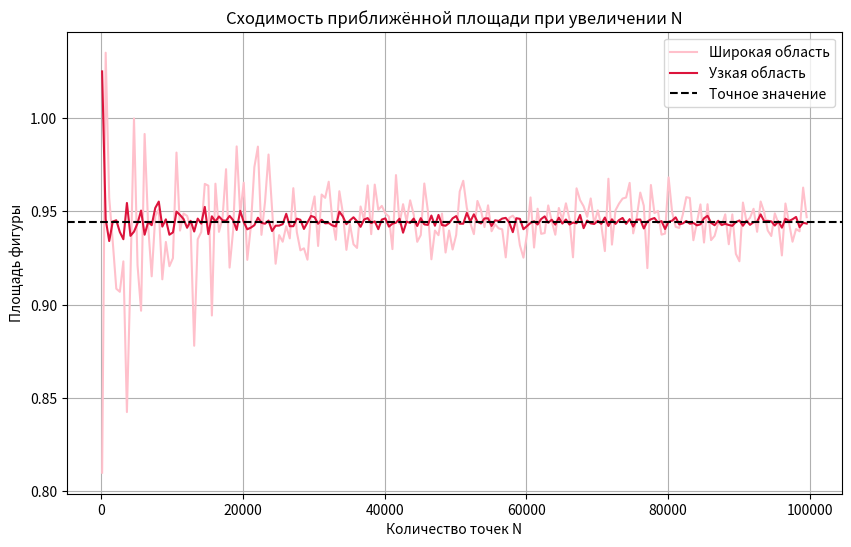
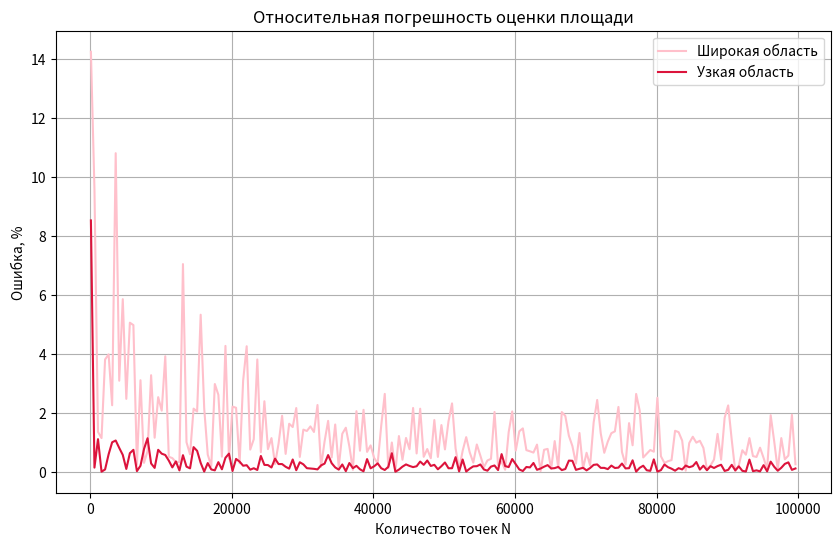

Write Python code to recreate these figures, in order.
import numpy as np
import matplotlib.pyplot as plt
import math

def inside_circle(x, y, center_x, center_y, radius):
    return (x - center_x) ** 2 + (y - center_y) ** 2 <= radius ** 2

def monte_carlo_area(num_points, region, circles):
    x1, x2, y1, y2 = region
    # Случайная генерация точек (равномерно по прямоугольнику)
    rand_points = np.random.uniform(low=[x1, y1], high=[x2, y2], size=(num_points, 2))

    mask = np.ones(num_points, dtype=bool)
    for (cx, cy, r) in circles:
        mask &= inside_circle(rand_points[:, 0], rand_points[:, 1], cx, cy, r)

    ratio = np.sum(mask) / num_points
    rect_area = (x2 - x1) * (y2 - y1)
    return rect_area * ratio

circles = [
    (1.0, 1.0, 1.0),
    (1.5, 2.0, math.sqrt(5) / 2),
    (2.0, 1.5, math.sqrt(5) / 2)
]

# Прямоугольники для генерации
wide_box = (0, 3, 0, 3)   # широкая область
tight_box = (2 - math.sqrt(5) / 2, 2, 2 - math.sqrt(5) / 2, 2)  # "плотная" область

# Точное значение площади (из аналитического решения)
S_exact = 0.25 * math.pi + 1.25 * math.asin(0.8) - 1

N_values = np.arange(100, 100001, 500)
area_wide, area_tight = [], []
error_wide, error_tight = [], []

for N in N_values:
    s_wide = monte_carlo_area(N, wide_box, circles)
    s_tight = monte_carlo_area(N, tight_box, circles)

    area_wide.append(s_wide)
    area_tight.append(s_tight)

    error_wide.append(abs(s_wide - S_exact) / S_exact * 100)
    error_tight.append(abs(s_tight - S_exact) / S_exact * 100)

# График 1 — приближённая площадь
plt.figure(figsize=(10, 6))
plt.plot(N_values, area_wide, color='pink', label='Широкая область')
plt.plot(N_values, area_tight, color='crimson', label='Узкая область')
plt.axhline(S_exact, color='black', linestyle='--', label='Точное значение')
plt.title('Сходимость приближённой площади при увеличении N')
plt.xlabel('Количество точек N')
plt.ylabel('Площадь фигуры')
plt.legend()
plt.grid(True)
plt.show()

# График 2 — относительная ошибка (%)
plt.figure(figsize=(10, 6))
plt.plot(N_values, error_wide, color='pink', label='Широкая область')
plt.plot(N_values, error_tight, color='crimson', label='Узкая область')
plt.title('Относительная погрешность оценки площади')
plt.xlabel('Количество точек N')
plt.ylabel('Ошибка, %')
plt.legend()
plt.grid(True)
plt.show()

